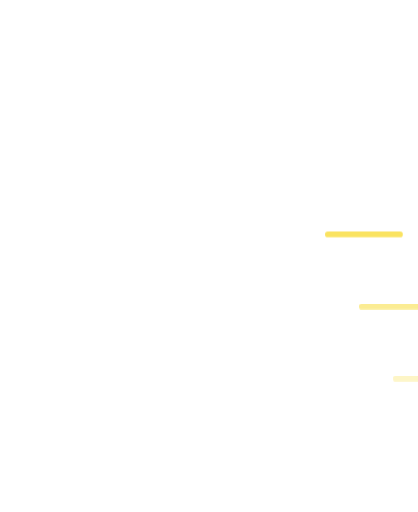
t = 0.00 s
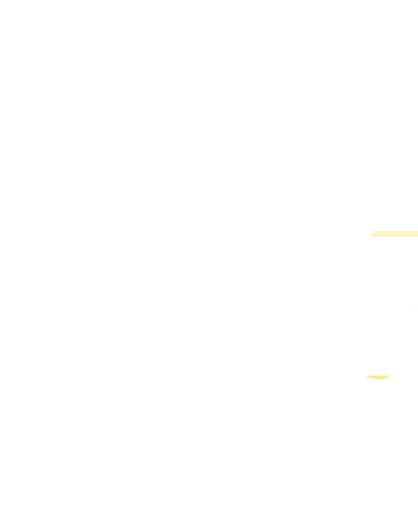
t = 0.32 s
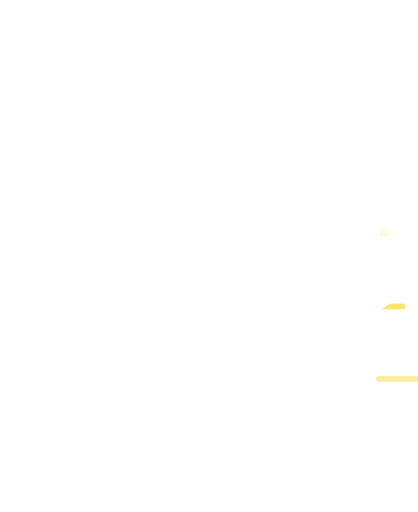
t = 0.38 s
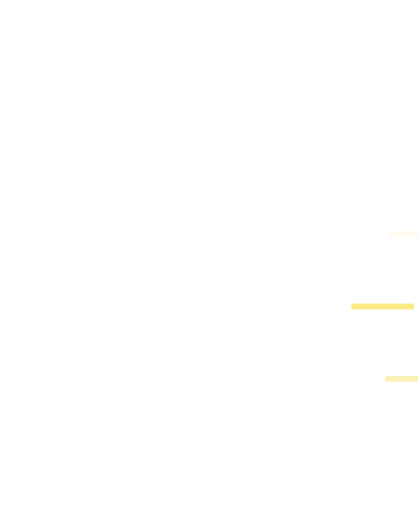
t = 0.45 s
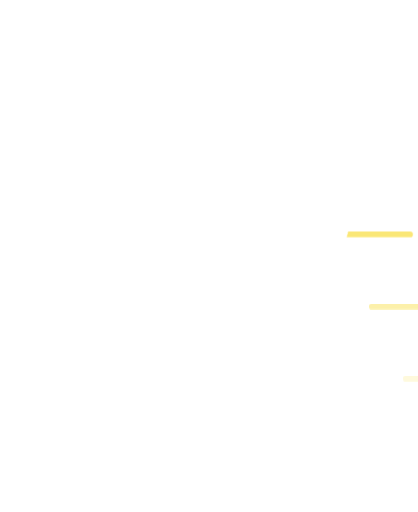
t = 0.57 s
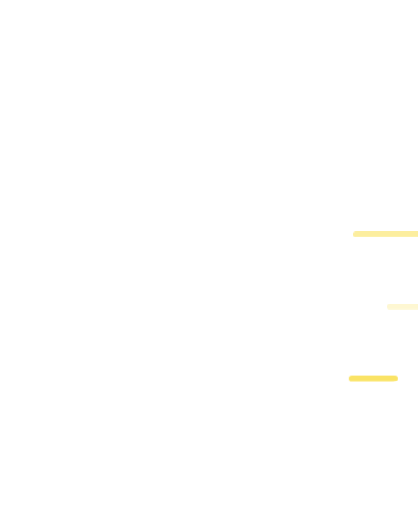
t = 0.70 s

The animated SVG that drew these frames (rendered in a browser with its animation timeline set to each time). Animation: 7 CSS @keyframes rules; one cycle of 0.82 s, repeats indefinitely.

<svg xmlns="http://www.w3.org/2000/svg" viewBox="-40 -330 1160 1420" class="mascotte mascotte-sprint-blanc mascotte-sprint" role="img" aria-label="Sprint">
<style>
.mascotte.mascotte-sprint-blanc { --mascot: #ffffff; --line: #fae361; }
.mascotte-sprint .m { fill: var(--mascot); }
.mascotte-sprint .shadow { fill: var(--mascot); opacity: .12; }
.mascotte-sprint g { transform-box: view-box; transform-origin: 0 0; }
.mascotte-sprint .arm2 { transform: rotate(104deg); } .mascotte-sprint .arm { transform: rotate(-104deg); } .mascotte-sprint .legl { transform: rotate(10deg); } .mascotte-sprint .legr { transform: rotate(-10deg); }
.mascotte-sprint .rig { animation: sprint-b .25s ease-in-out infinite alternate; }
@keyframes sprint-b { from{transform:translateY(0)} to{transform:translateY(-40px)} }
.mascotte-sprint .torso { animation: sprint-t .5s ease-in-out infinite; }
@keyframes sprint-t { 0%,100%{transform:rotate(-14deg)} 50%{transform:rotate(-17deg)} }
.mascotte-sprint .legl { animation: sprint-l .5s ease-in-out infinite; }
@keyframes sprint-l { 0%,100%{transform:rotate(48deg)} 50%{transform:rotate(-34deg)} }
.mascotte-sprint .legr { animation: sprint-r .5s ease-in-out infinite; }
@keyframes sprint-r { 0%,100%{transform:rotate(-34deg)} 50%{transform:rotate(48deg)} }
.mascotte-sprint .arm { animation: sprint-a .5s ease-in-out infinite; }
@keyframes sprint-a { 0%,100%{transform:rotate(-150deg)} 50%{transform:rotate(-40deg)} }
.mascotte-sprint .arm2 { animation: sprint-c .5s ease-in-out infinite; }
@keyframes sprint-c { 0%,100%{transform:rotate(-40deg)} 50%{transform:rotate(124deg)} }
.mascotte-sprint .vl { animation: .5s linear infinite sprint-v; }
@keyframes sprint-v { from{transform:translateX(-60px);opacity:1} to{transform:translateX(140px);opacity:0} }
.mascotte-sprint .vl0 { animation-delay: -0.00s; }
.mascotte-sprint .vl1 { animation-delay: -0.16s; }
.mascotte-sprint .vl2 { animation-delay: -0.32s; }
@media (prefers-reduced-motion: reduce) { .mascotte-sprint * { animation: none !important; } }
</style>
<ellipse class="shadow" cx="580" cy="1056.233" rx="280" ry="26"/><g transform="translate(930.0 320.0)"><g class="vl vl0"><path d="M0,0 L200,0" stroke="var(--line)" stroke-width="16" stroke-linecap="round"/></g></g><g transform="translate(960.0 520.0)"><g class="vl vl1"><path d="M0,0 L160,0" stroke="var(--line)" stroke-width="16" stroke-linecap="round"/></g></g><g transform="translate(990.0 720.0)"><g class="vl vl2"><path d="M0,0 L120,0" stroke="var(--line)" stroke-width="16" stroke-linecap="round"/></g></g><defs><clipPath id="sprint-tete"><polygon points="380,-10 1010,-10 1010,486 380,486"/></clipPath><clipPath id="sprint-buste"><polygon points="380,470 772,478 800,560 788,640 780,790 780,862 380,862"/></clipPath><clipPath id="sprint-jambeg"><polygon points="360,760 628,760 628,1110 360,1110"/></clipPath><clipPath id="sprint-jambed"><polygon points="628,760 786,760 786,930 840,1110 628,1110"/></clipPath></defs><g transform="translate(620.0 1038.2)"><g class="rig"><g transform="translate(-620.0 -1038.2)"><g transform="translate(548.0 795.0)"><g class="legl"><path class="m" d="M-72,-24 C-72,-72 72,-72 72,-24 C72,66 62,150 54,206 C50,232 38,244 14,244 L-100,244 C-136,244 -142,204 -108,194 L-62,182 C-68,112 -72,40 -72,-24 Z"/></g></g><g transform="translate(706.0 795.0)"><g class="legr"><path class="m" d="M-72,-24 C-72,-72 72,-72 72,-24 C72,66 62,150 54,206 C50,232 38,244 14,244 L-100,244 C-136,244 -142,204 -108,194 L-62,182 C-68,112 -72,40 -72,-24 Z"/></g></g><g transform="translate(625.0 800.0)"><g class="torso"><g transform="translate(-625 -800)"><g transform="translate(762.0 575.0)"><g class="arm2"><g transform="scale(-1 1)"><path class="m" d="M-1.7,-70.4 C-3.2,-70.4 -4.7,-70.3 -6.1,-70.2 C-24.3,-72.5 -42.4,-74.6 -60.3,-79.2 C-139.3,-99.3 -206.5,-148.9 -239.6,-224.4 C-245.7,-238.4 -266.8,-294.0 -259.0,-305.5 C-257.2,-308.0 -246.9,-312.8 -243.1,-316.0 C-214.9,-339.3 -193.2,-403.1 -227.2,-429.4 C-231.7,-432.9 -238.7,-434.6 -241.9,-438.5 C-246.2,-443.8 -248.5,-457.8 -253.8,-466.2 C-282.1,-511.3 -356.4,-511.8 -389.5,-470.3 C-394.2,-464.4 -399.7,-451.1 -403.9,-447.7 C-411.3,-441.7 -421.3,-442.9 -430.5,-432.1 C-461.2,-396.1 -441.5,-317.9 -395.2,-302.4 C-385.8,-236.4 -358.6,-169.3 -319.4,-115.6 C-260.6,-35.1 -170.3,9.4 -78.2,41.6 C-72.8,43.5 -52.7,46.9 -49.7,51.5 C-49.6,51.4 -49.4,51.4 -49.3,51.3 C-49.3,51.3 -49.4,51.3 -49.4,51.2 C-36.8,62.9 -20.1,70.0 -1.7,70.0 C37.1,70.0 68.5,38.6 68.5,-0.2 C68.5,-38.9 37.1,-70.4 -1.7,-70.4 Z"/></g><circle class="m" r="50"/></g></g><path class="m" d="M592,470 C566,510 546,560 532,612 C508,700 486,770 476,820 C520,872 734,872 790,826 C806,740 810,640 794,566 C786,524 774,494 760,470 Z"/><circle class="m" cx="650" cy="480" r="70"/><g transform="translate(650.0 470.0)"><g class="head"><g transform="translate(-650 -470)"><path class="m" d="M861.3,743.7 C852.9,748.7 843.4,751.9 835.0,756.8 C815.5,768.2 796.4,780.6 776.5,791.4 C777.1,778.8 775.7,765.9 776.4,753.3 C778.3,720.9 784.4,678.8 790.3,646.4 C791.1,642.2 791.0,635.9 796.2,636.5 C802.8,637.4 830.6,652.8 838.7,657.1 C852.0,664.1 894.5,686.7 898.7,699.4 C904.2,716.1 874.2,736.1 861.3,743.7 Z M1034.2,666.3 C1016.9,628.2 961.4,587.7 926.1,565.7 C902.4,550.9 876.6,538.8 851.8,525.8 C842.4,519.4 775.8,497.7 773.9,493.5 C772.2,489.9 780.8,486.5 783.5,484.8 C811.1,467.6 841.0,455.8 861.6,429.1 C890.6,391.5 899.3,363.5 894.4,315.2 C888.3,254.5 804.1,134.2 762.1,88.0 C734.7,57.7 693.7,10.8 651.8,48.6 C625.9,72.0 629.8,109.8 639.3,140.0 C640.5,144.0 651.7,168.3 650.5,169.4 C601.6,175.7 546.4,180.7 500.2,198.9 C474.4,209.0 450.2,233.9 460.1,264.0 C467.5,286.6 530.3,313.4 553.4,316.4 C519.1,370.2 529.4,423.0 569.1,469.9 C574.2,475.9 581.2,481.0 586.2,487.0 C588.2,489.4 590.7,490.2 590.3,493.7 C622.5,499.9 646.8,528.2 646.8,562.2 C646.8,600.8 615.5,632.0 577.0,632.0 C559.0,632.0 542.6,625.2 530.2,614.0 C530.0,614.1 529.7,614.2 529.5,614.2 C529.5,614.3 529.6,614.4 529.6,614.5 C529.6,614.5 477.3,809.8 477.3,809.8 C477.5,812.8 477.3,815.4 476.7,818.3 C468.1,862.7 442.8,916.2 427.4,959.4 C423.9,969.1 398.0,1040.3 401.2,1043.4 C449.2,1042.4 497.7,1046.0 545.4,1040.6 C552.8,1013.1 565.6,984.3 579.6,959.4 C585.1,949.7 601.2,922.4 608.6,916.1 C614.9,910.8 628.5,907.6 635.8,912.5 C642.6,917.0 652.4,951.8 655.8,962.0 C663.1,984.6 668.2,1013.7 676.6,1034.4 C679.4,1041.4 683.8,1042.8 691.1,1043.5 C719.1,1046.3 775.7,1045.9 804.1,1043.5 C808.4,1043.1 811.8,1041.4 815.8,1040.7 C811.3,1016.6 800.1,993.7 793.4,970.0 C792.3,965.9 792.9,962.1 792.2,959.4 C792.1,958.9 790.3,957.6 789.8,955.4 C788.1,948.2 786.3,940.5 785.6,933.2 C785.2,929.9 785.8,930.0 788.3,928.0 C819.5,940.0 851.3,948.3 883.3,933.7 C902.9,924.8 920.4,908.6 915.1,885.1 C914.5,882.4 906.3,870.1 904.4,868.3 C900.9,865.0 885.0,859.3 886.7,853.1 C888.0,848.6 914.0,839.8 920.0,836.6 C956.5,817.0 1025.5,766.6 1039.0,727.2 C1046.9,704.5 1044.1,688.0 1034.2,666.3 Z" fill-rule="evenodd" clip-path="url(#sprint-tete)"/></g></g></g><circle class="m" cx="579.4" cy="562.8" r="46"/><g transform="translate(579.4 562.8)"><g class="arm"><path class="m" d="M-1.7,-70.4 C-3.2,-70.4 -4.7,-70.3 -6.1,-70.2 C-24.3,-72.5 -42.4,-74.6 -60.3,-79.2 C-139.3,-99.3 -206.5,-148.9 -239.6,-224.4 C-245.7,-238.4 -266.8,-294.0 -259.0,-305.5 C-257.2,-308.0 -246.9,-312.8 -243.1,-316.0 C-214.9,-339.3 -193.2,-403.1 -227.2,-429.4 C-231.7,-432.9 -238.7,-434.6 -241.9,-438.5 C-246.2,-443.8 -248.5,-457.8 -253.8,-466.2 C-282.1,-511.3 -356.4,-511.8 -389.5,-470.3 C-394.2,-464.4 -399.7,-451.1 -403.9,-447.7 C-411.3,-441.7 -421.3,-442.9 -430.5,-432.1 C-461.2,-396.1 -441.5,-317.9 -395.2,-302.4 C-385.8,-236.4 -358.6,-169.3 -319.4,-115.6 C-260.6,-35.1 -170.3,9.4 -78.2,41.6 C-72.8,43.5 -52.7,46.9 -49.7,51.5 C-49.6,51.4 -49.4,51.4 -49.3,51.3 C-49.3,51.3 -49.4,51.3 -49.4,51.2 C-36.8,62.9 -20.1,70.0 -1.7,70.0 C37.1,70.0 68.5,38.6 68.5,-0.2 C68.5,-38.9 37.1,-70.4 -1.7,-70.4 Z"/></g></g></g></g></g></g></g></g>
</svg>
